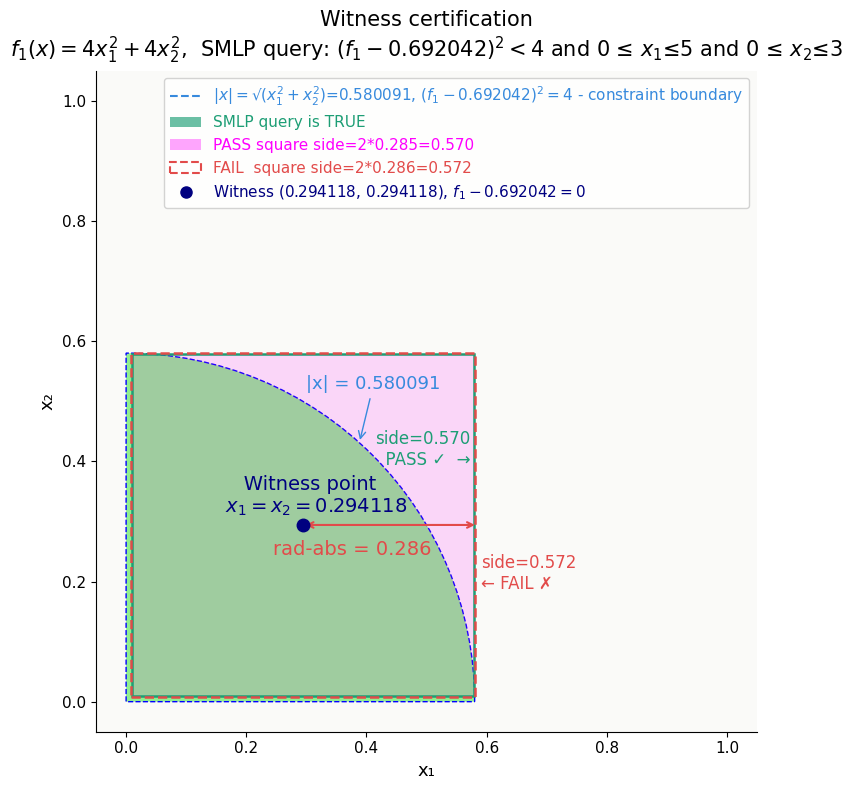

Source code (Python):
#!/usr/bin/env python3.11
"""
Witness Certification Visualizations
Produces  witness_geometry.png  – matplotlib geometry plot
"""

import math
import textwrap
import numpy as np
import matplotlib
import matplotlib.pyplot as plt
import matplotlib.patches as mpatches
from matplotlib.lines import Line2D
from math import inf
from sys import argv

# ── shared palette ───────────────────────────────────────────────────────────
C_BLUE      = "#378ADD"
C_GREEN     = "#1D9E75"
C_RED       = "#E24B4A"
C_NAVYBLUE  = "#000080"
C_GRAY      = "#888780"
C_MAGENTA   = "#FF00FF"

matplotlib.rcParams.update({
    "font.family": "DejaVu Sans",
    "font.size": 10,
    "axes.spines.top": False,
    "axes.spines.right": False,
})


# ════════════════════════════════════════════════════════════════════════════
# Figure 1 – Geometry (matplotlib → PNG)
# ════════════════════════════════════════════════════════════════════════════
def plot_geometry(ax):
    ax.set_aspect("equal")
    ax.set_xlim(-0.05, 1.05)
    ax.set_ylim(-0.05, 1.05)
    ax.set_xlabel("x₁", fontsize=13)
    ax.set_ylabel("x₂", fontsize=13)
    ax.tick_params(labelsize=11)
    ax.set_title("Witness certification\n"
                 r"$f_1(x)=4x_1^2+4x_2^2$,  SMLP query: $(f_1-0.692042)^2<4$ and 0 ≤ $x_1 ≤ 5$ and 0 ≤ $x_2 ≤ 3$",
                 fontsize=15, pad=10)

    # ── constraint boundary |x| = 0.580091 (quarter circle) ──────────────────
    R_constraint = 0.580091

    wedge = mpatches.Wedge((0,0), R_constraint, 0, 90, facecolor='lightgreen', edgecolor='blue', linestyle='dashed')
    ax.add_patch(wedge)

    ang = math.radians(48)
    ax.annotate(f"|x| = {R_constraint}",
                xy=(R_constraint * math.cos(ang), R_constraint * math.sin(ang)),
                xytext=(0.3, 0.52), fontsize=13, color=C_BLUE,
                arrowprops=dict(arrowstyle="->", color=C_BLUE, lw=1))

    # ── Witness point ────────────────────────────────────────────────────
    px = py = 0.294118
    ax.plot(px, py, "o", color=C_NAVYBLUE, ms=9, zorder=5)
    ax.annotate("   Witness point\n$x_1=x_2=0.294118$",
                xy=(px, py), xytext=(px-0.13, py+0.02),
                fontsize=14, color=C_NAVYBLUE)

    # ── PASS square: half-side = 0.285, full side = 0.570 ───────────────────
    hs_pass = 0.285
    ax.add_patch(mpatches.Rectangle(
        (px - hs_pass, py - hs_pass), 2 * hs_pass, 2 * hs_pass,
        facecolor=C_MAGENTA, alpha=0.14, linewidth=0, zorder=2))
    ax.add_patch(mpatches.Rectangle(
        (px - hs_pass, py - hs_pass), 2 * hs_pass, 2 * hs_pass,
        facecolor="none", edgecolor=C_GREEN, lw=1.8, zorder=3))
    ax.text(px + hs_pass - 0.165, py + 0.125,
            f"side={2*hs_pass:.3f}\n  PASS ✓  →", fontsize=12,
            color=C_GREEN, va="center")

    # ── FAIL square: half-side = 0.286, full side = 0.572 ───────────────────
    hs_fail = 0.286
    ax.add_patch(mpatches.Rectangle(
        (px - hs_fail, py - hs_fail), 2 * hs_fail, 2 * hs_fail,
        facecolor="none", edgecolor=C_RED, lw=1.8, ls="--", zorder=3))
    ax.text(px + hs_fail + 0.01, py - 0.08,
            f"side={2*hs_fail:.3f}\n← FAIL ✗", fontsize=12,
            color=C_RED, va="center")

    # ── half-side annotation ──────────────────────────────────────────────────
    bd = R_constraint - px
    ax.annotate("", xy=(px + hs_fail + 0.005, py), xytext=(px, py),
                arrowprops=dict(arrowstyle="<->", color=C_RED, lw=1.5))
    ax.text(px + hs_fail / 2 - 0.06, py - 0.05, f"rad-abs = {hs_fail}",
            fontsize=14, color=C_RED, ha="center")

    handles = [
        Line2D([0], [0], color=C_BLUE, lw=1.5, ls="--",
               label=r"$|x|= √(x_1^2+x_2^2)$" + f"={R_constraint}, " + r"$(f_1-0.692042)^2=4$ - constraint boundary"),
        mpatches.Patch(facecolor=C_GREEN, alpha=0.65,
                       label=f"SMLP query is TRUE"),
        mpatches.Patch(facecolor=C_MAGENTA, alpha=0.35,
                       label=f"PASS square side=2*{hs_pass}={2*hs_pass:.3f}"),
        mpatches.Patch(facecolor="none", edgecolor=C_RED, lw=1.5,
                       linestyle="--", label=f"FAIL  square side=2*{hs_fail}={2*hs_fail:.3f}"),
        Line2D([0], [0], marker="o", color=C_NAVYBLUE, lw=0,
               markersize=8, label="Witness (0.294118, 0.294118), " + r"$f_1-0.692042=0$"),
    ]
    legend  = ax.legend(handles=handles, fontsize=11, loc="upper right", framealpha=0.85)
    ax.set_facecolor("#FAFAF8")
    legend.get_texts()[0].set_color(C_BLUE)
    legend.get_texts()[1].set_color(C_GREEN)
    legend.get_texts()[2].set_color(C_MAGENTA)
    legend.get_texts()[3].set_color(C_RED)
    legend.get_texts()[4].set_color(C_NAVYBLUE)


# ════════════════════════════════════════════════════════════════════════════
# Main
# ════════════════════════════════════════════════════════════════════════════
def main(timeout: float = inf):
    fig = plt.figure(figsize=(12, 8))
    ax1 = fig.subplots(1, 1)

    plot_geometry(ax1)
    #plot_pipeline(ax2)
    fig.tight_layout()

    fig.savefig("witness_certify.png",
                dpi=150, bbox_inches="tight")
    print("Saved witness_certify.png")
    
    if not inf == timeout:
        timer = fig.canvas.new_timer(interval=int(timeout)*1000, callbacks=[(plt.close, [], {})])
        timer.start()
    plt.show()

if __name__ == "__main__":
    timeout = inf
    if len(argv) > 2:
        if '-timeout' == argv[1]:
            timeout = float(argv[2])
    main(timeout)
